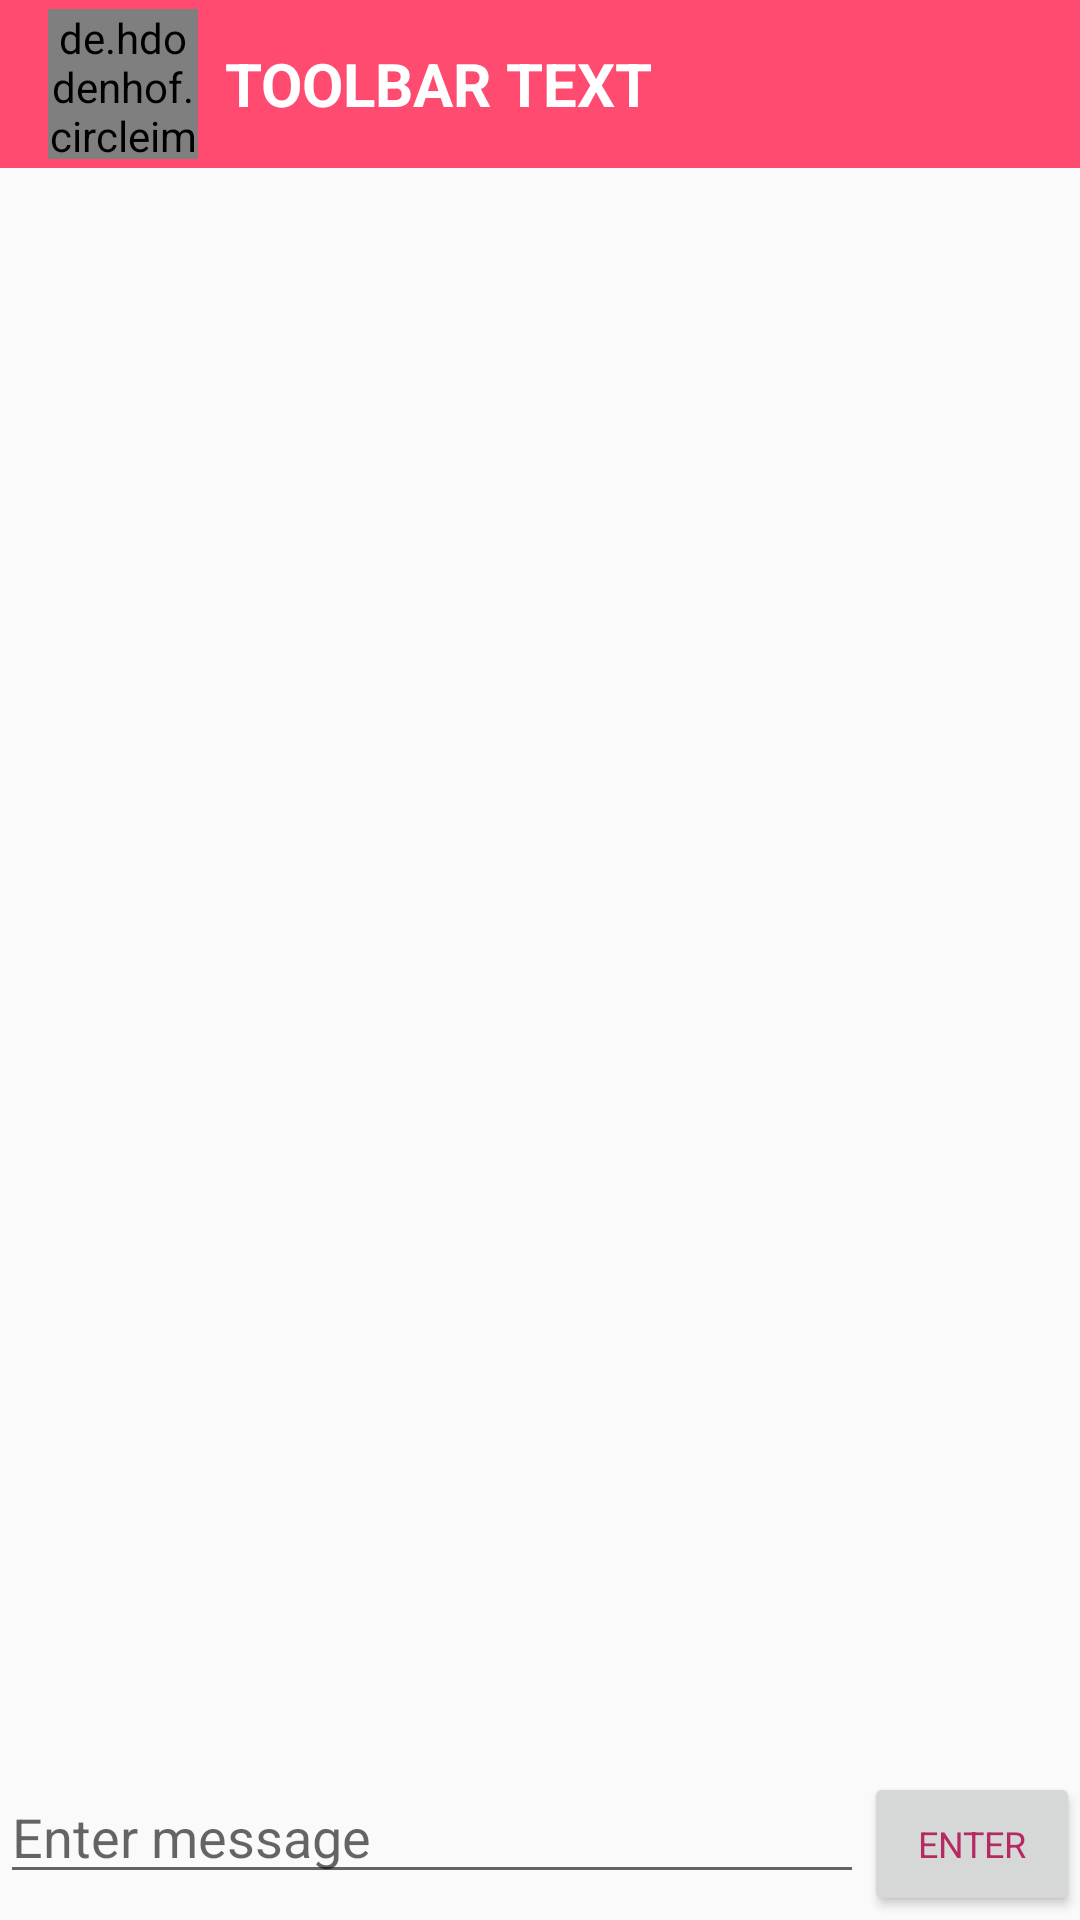

The Android layout XML behind this screen, and the referenced resources:
<!-- AndroidManifest.xml: application theme AppTheme -->
<!-- res/layout/activity_chat_dialog.xml -->
<?xml version="1.0" encoding="utf-8"?>
<LinearLayout xmlns:android="http://schemas.android.com/apk/res/android"
    xmlns:app="http://schemas.android.com/apk/res-auto"
    xmlns:tools="http://schemas.android.com/tools"
    android:layout_width="match_parent"
    android:layout_height="match_parent"
    android:fitsSystemWindows="true"
    android:orientation="vertical"
    tools:context=".ChatDialogActivity">

    <android.support.v7.widget.Toolbar
        android:id="@+id/toolBar"
        android:layout_width="match_parent"
        android:layout_height="wrap_content"
        android:background="@color/colorPrimary">

        <de.hdodenhof.circleimageview.CircleImageView xmlns:app="http://schemas.android.com/apk/res-auto"
            android:id="@+id/profile_image"
            android:layout_width="50dp"
            android:layout_height="50dp"
            android:src="@drawable/ic_person_white_24dp"
            app:civ_border_color="#b52a62"
            app:civ_border_width="1dp" />

        <TextView
            android:id="@+id/toolBar_title"
            style="@style/ToolBar_Title"
            android:layout_width="wrap_content"
            android:layout_height="wrap_content"
            android:layout_marginLeft="25dp"
            android:layout_marginStart="25dp"
            android:ellipsize="end"
            android:maxLines="1"
            android:text="@string/toolbar_text"
            app:fontFamily="@font/pacifico" />

    </android.support.v7.widget.Toolbar>

    <ListView
        android:id="@+id/listViewMessage"
        android:layout_width="match_parent"
        android:layout_height="0dp"
        android:layout_weight="1"
        android:divider="@null">
    </ListView>

    <LinearLayout
        android:layout_width="match_parent"
        android:layout_height="50dp"
        android:orientation="horizontal">

        <EditText
            android:id="@+id/editText"
            android:layout_width="0dp"
            android:layout_height="wrap_content"
            android:layout_weight="8"
            android:hint="@string/enter_message_editText_dialog"
            android:inputType="textCapSentences"
            android:maxLines="6" />

        <Button
            android:id="@+id/buttonEnter"
            android:layout_width="0dp"
            android:layout_height="wrap_content"
            android:layout_weight="2"
            android:text="@string/enter_button_dialog"
            android:textColor="@color/colorPrimaryDark"
            android:textSize="12sp"
            app:fontFamily="@font/buenard_bold" />
    </LinearLayout>

</LinearLayout>
<!-- resources referenced by this layout -->
<resources>
  <color name="colorPrimary">#ff4b6f</color>
  <color name="colorPrimaryDark">#b52a62</color>
  <string name="enter_button_dialog">Enter</string>
  <string name="enter_message_editText_dialog">Enter message</string>
  <string name="toolbar_text">ToolBar Text</string>
  <style name="ToolBar_Title">
          <item name="android:textStyle">bold</item>
          <item name="android:textColor">@color/toolBarText</item>
          <item name="android:textAllCaps">true</item>
          <item name="android:textSize">20sp</item>
      </style>
  <style name="AppTheme" parent="Theme.AppCompat.Light.NoActionBar">
          
          <item name="colorPrimary">@color/colorPrimary</item>
          <item name="colorPrimaryDark">@color/colorPrimaryDark</item>
          <item name="colorAccent">@color/colorAccent</item>
      </style>
  <color name="toolBarText">#ffffff</color>
  <color name="colorAccent">#ffb2ab</color>
</resources>
